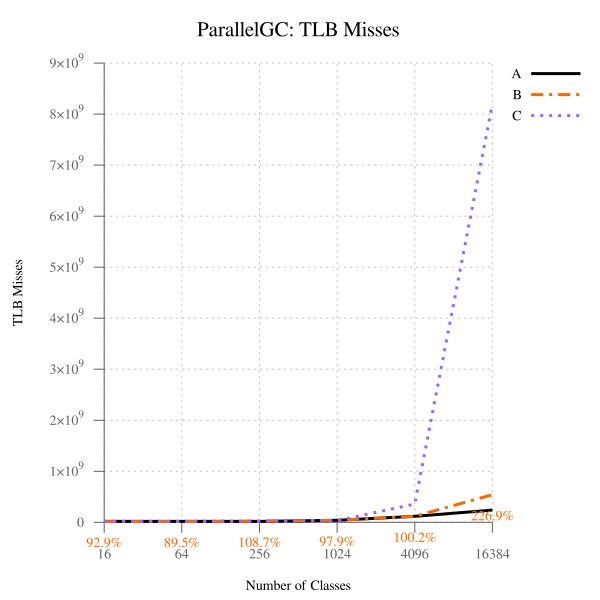

Data behind this chart, as committed beside it:
num_classes, A, B, B-to-A, C, C-to-A
16, 17074641, 15868957, 92.94, 19115899, 112, 
64, 16725971, 14961038, 89.45, 20530982, 122.8, 
256, 18038229, 19604438, 108.7, 22754333, 126.2, 
1024, 39383633, 38572187, 97.94, 30835332, 78.29, 
4096, 117312418, 117490812, 100.2, 357694214, 304.9, 
16384, 238741121, 541704973, 226.9, 8197899957, 3434, 
